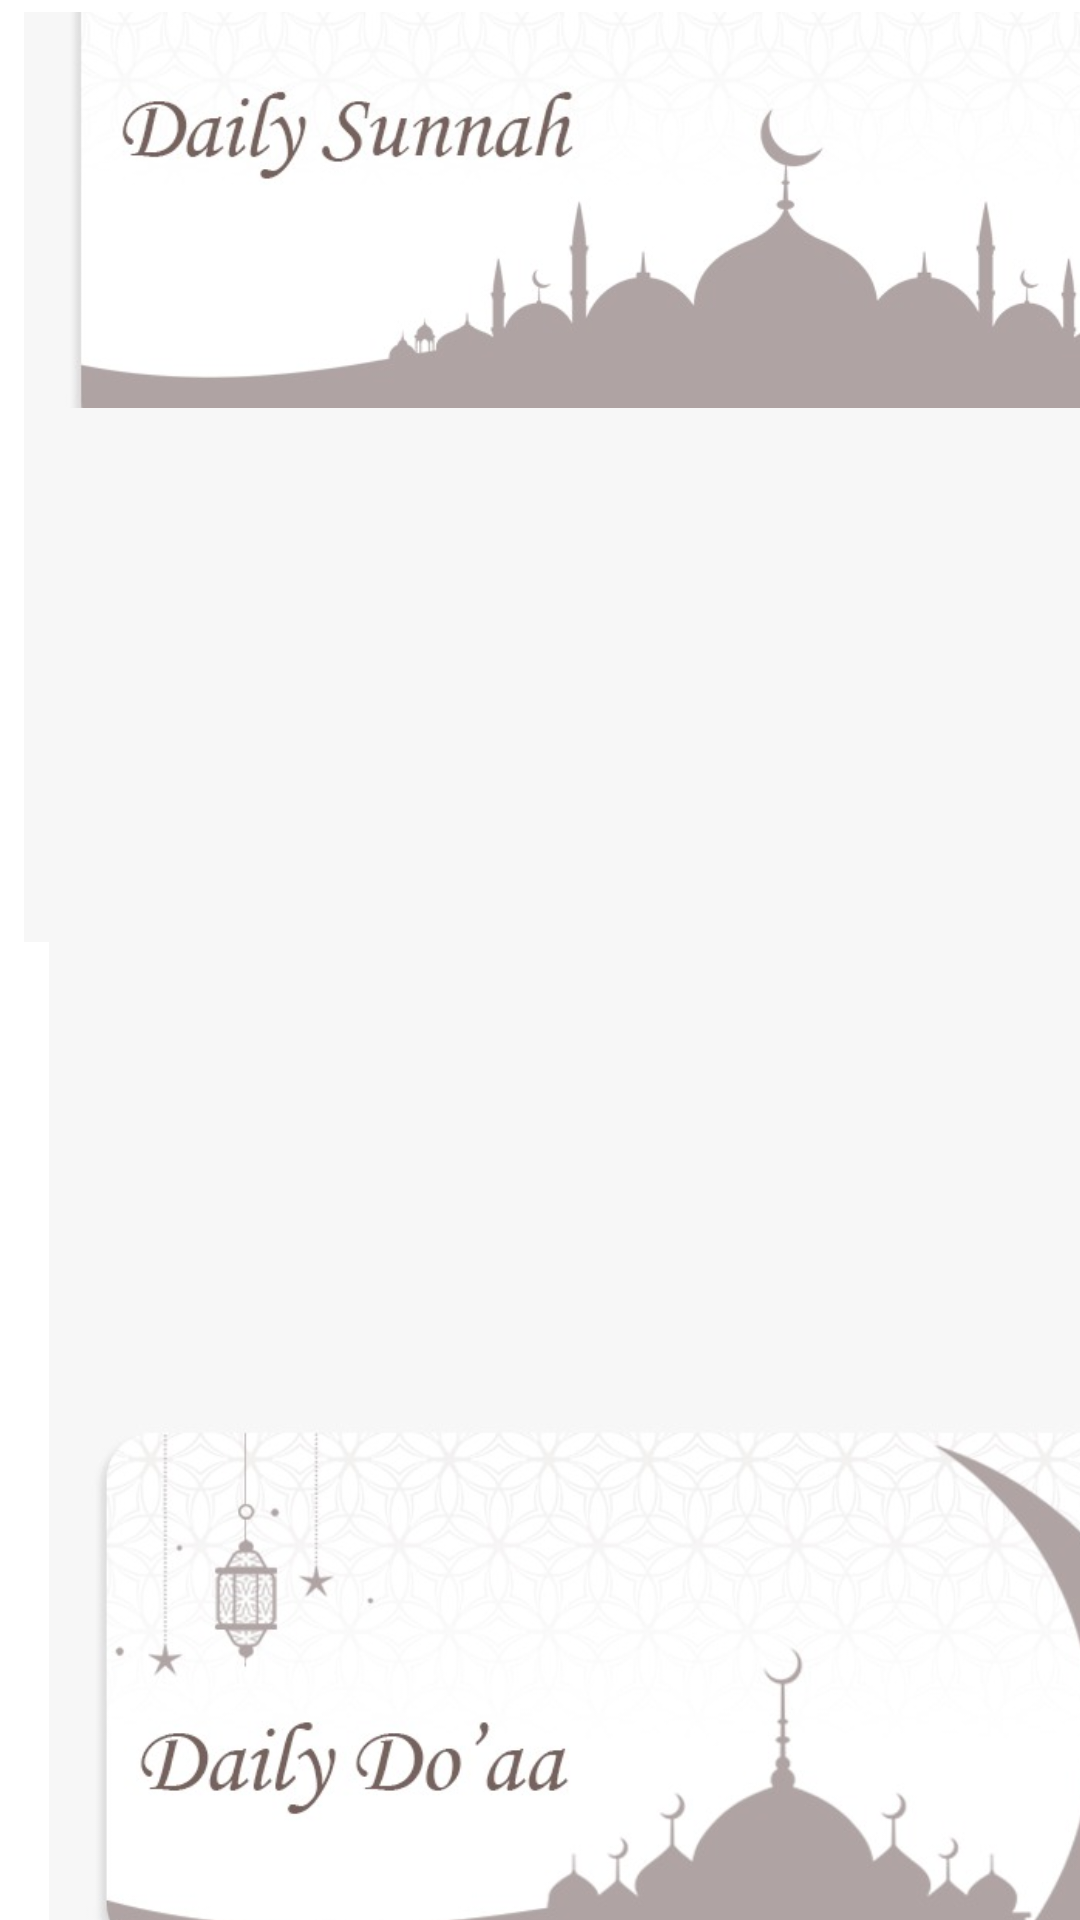

The Android layout XML behind this screen, and the referenced resources:
<!-- AndroidManifest.xml: application theme AppTheme -->
<!-- res/layout/fragment_konoz.xml -->
<?xml version="1.0" encoding="utf-8"?>
<androidx.constraintlayout.widget.ConstraintLayout xmlns:android="http://schemas.android.com/apk/res/android"
    xmlns:app="http://schemas.android.com/apk/res-auto"
    xmlns:tools="http://schemas.android.com/tools"
    android:layout_width="match_parent"
    android:layout_height="match_parent"
    tools:context=".Konoz">

    <ImageView
        android:id="@+id/card_top"
        android:layout_width="386dp"
        android:layout_height="310dp"
        android:layout_marginStart="8dp"
        android:layout_marginTop="4dp"
        android:scaleType="centerCrop"
        android:src="@drawable/sunnah"
        app:layout_constraintStart_toStartOf="parent"
        app:layout_constraintTop_toTopOf="parent" />

    <ImageView
        android:id="@+id/card_down"
        android:layout_width="404dp"
        android:layout_height="658dp"
        android:layout_marginStart="8dp"
        android:layout_marginTop="136dp"
        android:scaleType="fitCenter"
        android:src="@drawable/doaa"
        app:layout_constraintStart_toStartOf="parent"
        app:layout_constraintTop_toBottomOf="@+id/card_top"
        app:layout_constraintTop_toTopOf="parent" />
</androidx.constraintlayout.widget.ConstraintLayout>
<!-- resources referenced by this layout -->
<resources>
  <!-- drawable doaa: png bitmap (drawable, 40785 bytes) -->
  <!-- drawable sunnah: png bitmap (drawable, 35085 bytes) -->
  <style name="AppTheme" parent="Theme.MaterialComponents.DayNight">
          
          <item name="colorPrimary">@color/colorPrimary</item>
          <item name="colorPrimaryDark">@color/colorPrimaryDark</item>
          <item name="colorAccent">@color/colorAccent</item>
          <item name="background_color">#ffff</item>--&gt;
          <item name="text_color">#000</item>
      </style>
  <color name="colorPrimary">#a68a87</color>
  <color name="colorPrimaryDark">#a68a87</color>
  <color name="colorAccent">#775E58</color>
</resources>
